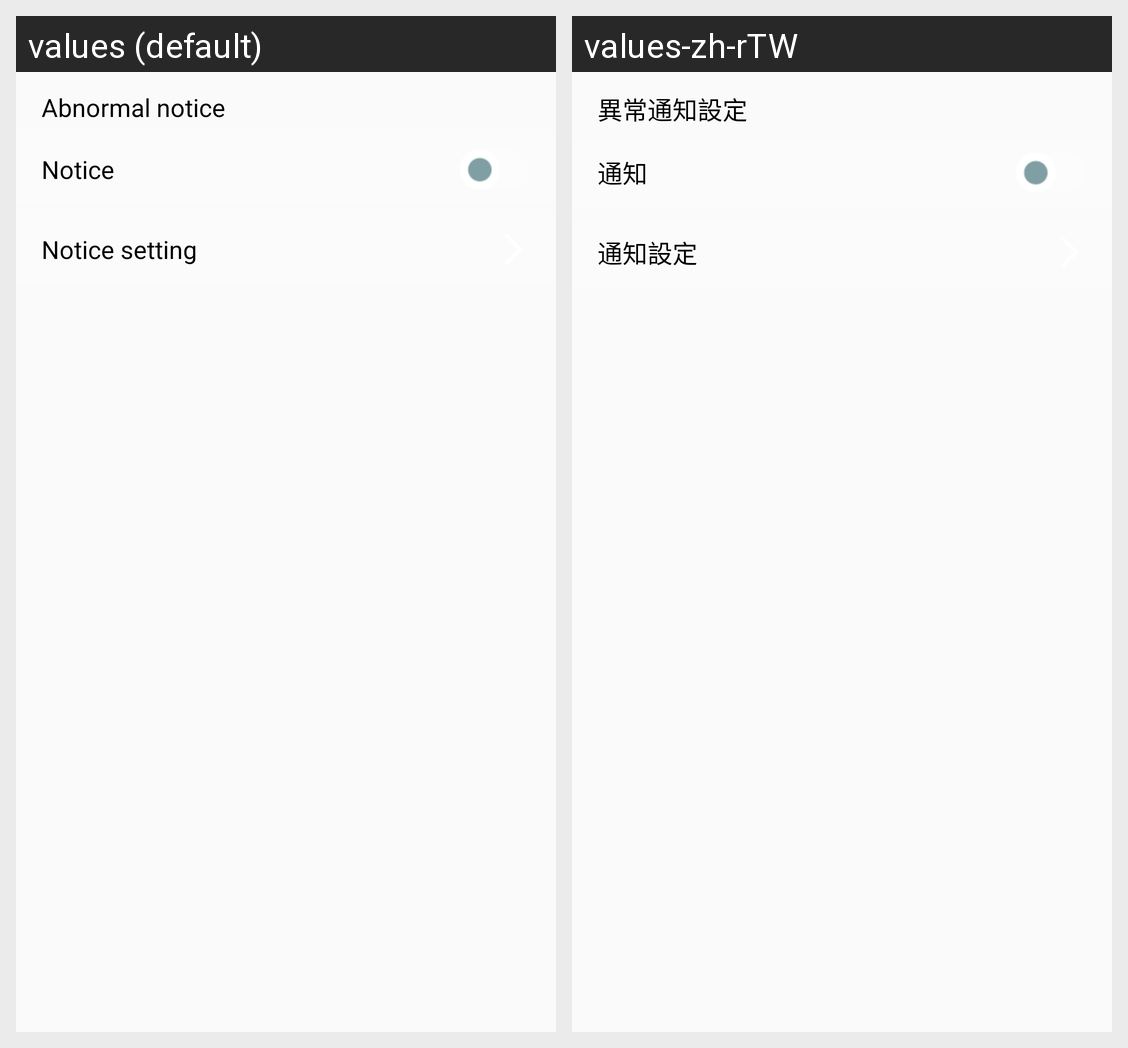

The same Android screen rendered under two of its app's locales, left to right. List the strings drawn on it with the default value and each locale's translation.
Android screen res/layout/advance_notice.xml rendered under 2 locales, left to right: values (default), values-zh-rTW. Device: Nexus 5 (rendered at 1080×1920; each locale shown at half size, 540×960, under a caption strip naming it); theme AppTheme.
Strings drawn on this screen, with the default value and each locale's value (text and hints the layout hard-codes, and strings that could not be matched under every locale, appear in the picture but are not listed):

abnormal_notice
  values: Abnormal notice
  values-zh-rTW: 異常通知設定

notice
  values: Notice
  values-zh-rTW: 通知

notice_setting
  values: Notice setting
  values-zh-rTW: 通知設定
